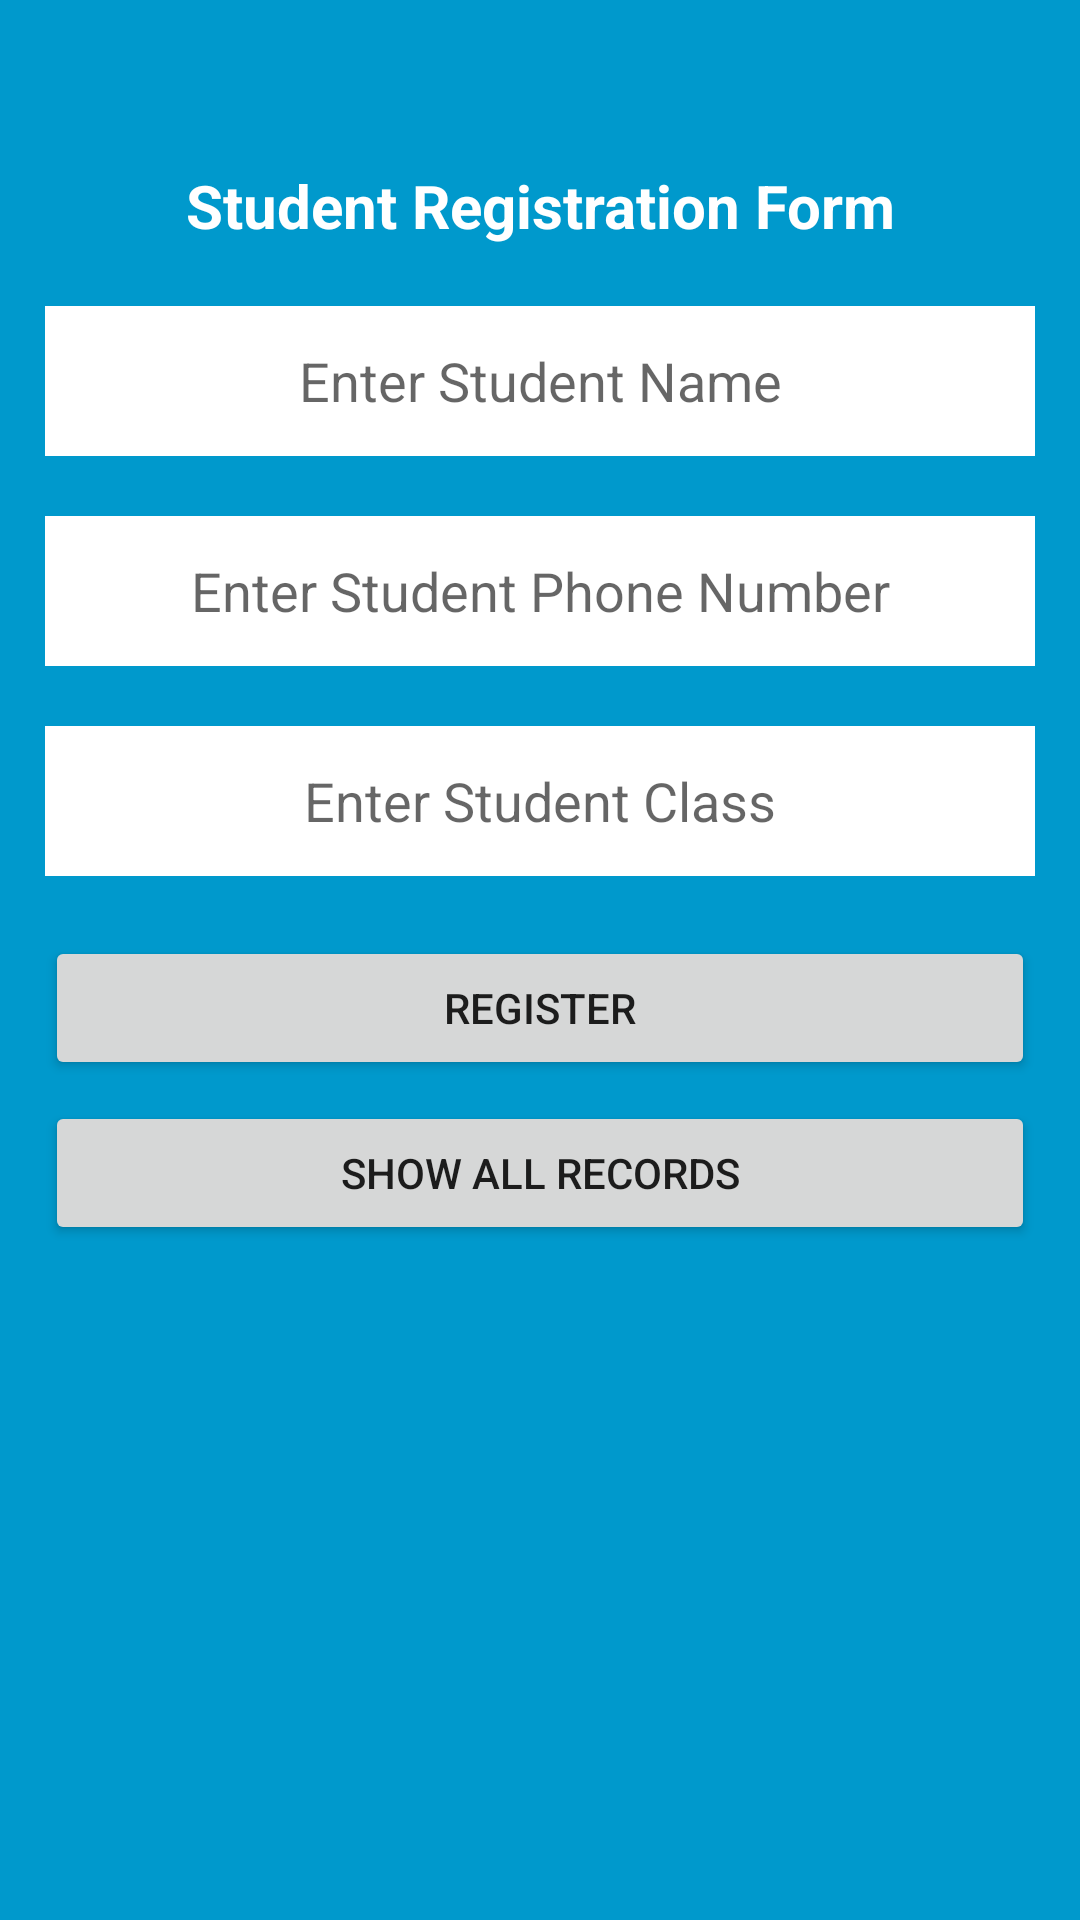

Write the Android layout XML for this screen, with the resource values it uses.
<!-- AndroidManifest.xml: application theme AppTheme -->
<!-- res/layout/activity_main.xml -->
<?xml version="1.0" encoding="utf-8"?>

<RelativeLayout xmlns:android="http://schemas.android.com/apk/res/android"
    xmlns:tools="http://schemas.android.com/tools"
    android:id="@+id/activity_main"
    android:layout_width="match_parent"
    android:layout_height="match_parent"
    android:padding="15dp"
    tools:context="com.example.sangol.myapplication.MainActivity"
    android:background="@android:color/holo_blue_dark">

    <TextView
        android:text="Student Registration Form"
        android:layout_width="wrap_content"
        android:layout_height="wrap_content"
        android:layout_alignParentTop="true"
        android:layout_centerHorizontal="true"
        android:gravity="center"
        android:textSize="20dp"
        android:textStyle="bold"
        android:textColor="#fff"
        android:layout_marginTop="40dp"
        android:id="@+id/textView" />

    <EditText
        android:layout_width="fill_parent"
        android:layout_height="50dp"
        android:textColor="#000"
        android:background="#fff"
        android:inputType="textPersonName"
        android:gravity="center"
        android:hint="Enter Student Name"
        android:ems="10"
        android:layout_below="@+id/textView"
        android:layout_centerHorizontal="true"
        android:layout_marginTop="20dp"
        android:id="@+id/matno" />

    <EditText
        android:layout_width="fill_parent"
        android:layout_height="50dp"
        android:textColor="#000"
        android:background="#fff"
        android:inputType="textPersonName"
        android:gravity="center"
        android:hint="Enter Student Phone Number"
        android:ems="10"
        android:layout_below="@+id/matno"
        android:layout_centerHorizontal="true"
        android:layout_marginTop="20dp"
        android:id="@+id/password" />

    <EditText
        android:layout_width="fill_parent"
        android:layout_height="50dp"
        android:textColor="#000"
        android:background="#fff"
        android:inputType="textPersonName"
        android:gravity="center"
        android:hint="Enter Student Class"
        android:ems="10"
        android:layout_below="@+id/password"
        android:layout_centerHorizontal="true"
        android:layout_marginTop="20dp"
        android:id="@+id/major" />

    <Button
        android:text="Register"
        android:layout_width="fill_parent"
        android:layout_height="wrap_content"
        android:layout_marginTop="20dp"
        android:id="@+id/buttonSubmit"
        android:layout_below="@+id/major"
        android:layout_alignParentLeft="true"
        android:layout_alignParentStart="true" />
    <Button
        android:text="Show All Records"
        android:layout_width="fill_parent"
        android:layout_height="wrap_content"
        android:layout_marginTop="7dp"
        android:layout_below="@+id/buttonSubmit"
        android:id="@+id/buttonShow" />

</RelativeLayout>
<!-- resources referenced by this layout -->
<resources>
  <style name="AppTheme" parent="Theme.AppCompat.Light.DarkActionBar">
          
          <item name="colorPrimary">@color/colorPrimary</item>
          <item name="colorPrimaryDark">@color/colorPrimaryDark</item>
          <item name="colorAccent">@color/colorAccent</item>
      </style>
  <color name="colorPrimary">#3f51b5</color>
  <color name="colorPrimaryDark">#303F9F</color>
  <color name="colorAccent">#ff4081</color>
</resources>
